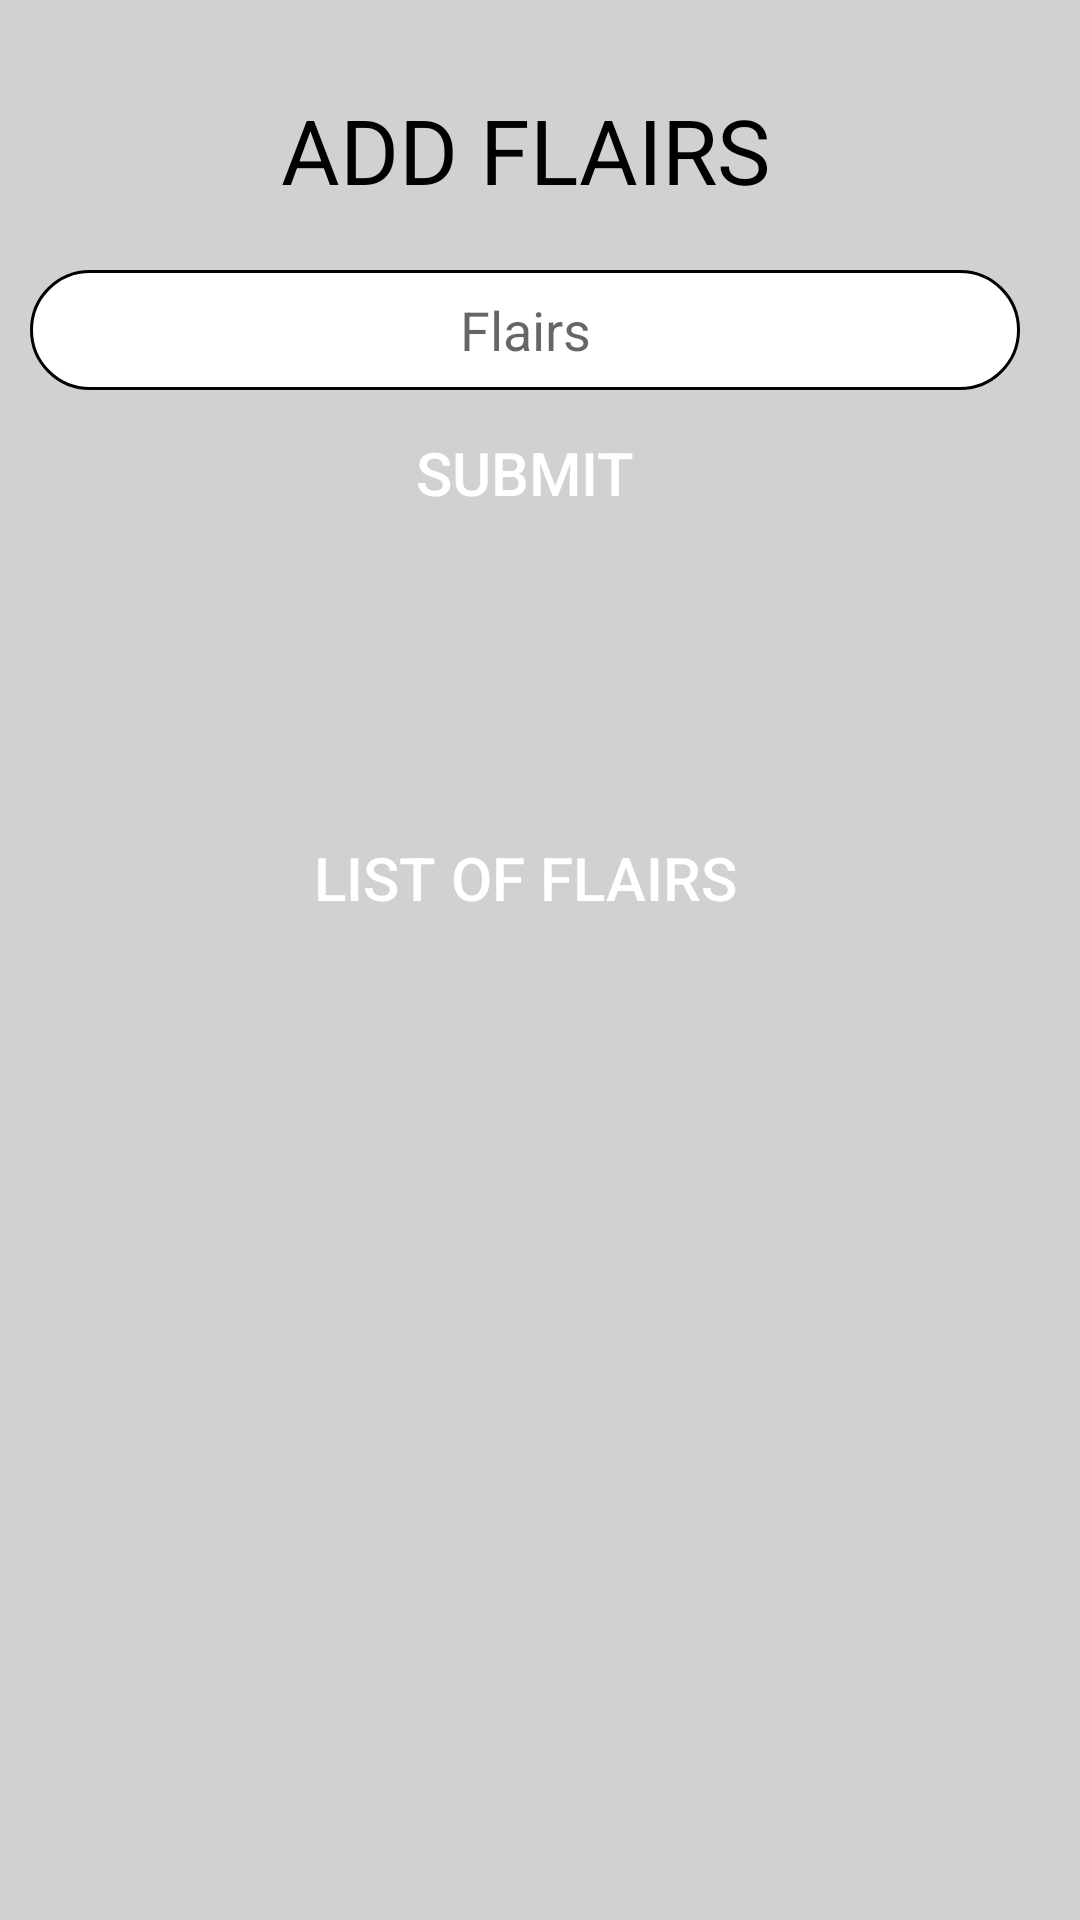

Here is an Android app screen rendered from its layout file. Give the layout XML and the strings, colors and styles it references.
<!-- AndroidManifest.xml: application theme Theme.RedditCloneAndroid -->
<!-- res/layout/fragment_list_of_flairs.xml -->
<?xml version="1.0" encoding="utf-8"?>

<RelativeLayout xmlns:android="http://schemas.android.com/apk/res/android"
    xmlns:app="http://schemas.android.com/apk/res-auto"
    xmlns:tools="http://schemas.android.com/tools"
    android:layout_width="match_parent"
    android:layout_height="match_parent"
    android:background="@color/backgroundGray"
    >

    <LinearLayout
        android:layout_width="wrap_content"
        android:layout_height="match_parent"
        android:gravity="center"
        android:layout_marginLeft="10dp"
        android:layout_marginRight="20dp"
        android:orientation="vertical">

        <TextView
            android:id="@+id/textView15"
            android:textAlignment="center"
            android:layout_width="330dp"
            android:textColor="@color/black"
            android:textSize="30dp"
            android:layout_height="wrap_content"
            android:text="ADD FLAIRS" />

        <EditText
            android:id="@+id/textView17"
            android:layout_marginTop="20dp"
            android:textAlignment="center"
            android:background="@drawable/border_text_edit"
            android:layout_width="match_parent"
            android:layout_height="40dp"
            android:hint="Flairs"
            />

        <androidx.appcompat.widget.AppCompatButton
            android:id="@+id/button3"
            android:layout_marginTop="10dp"
            android:layout_width="200dp"
            android:layout_height="35dp"
            android:background="@drawable/log_in_btn"
            android:text="@string/submit"
            android:textColor="@color/white"
            android:textSize="20dp" />

        <androidx.appcompat.widget.AppCompatButton
            android:id="@+id/button5"
            android:layout_marginTop="100dp"
            android:layout_width="200dp"
            android:layout_marginBottom="300dp"
            android:layout_height="35dp"
            android:background="@drawable/log_in_btn"
            android:text="List of flairs"
            android:textColor="@color/white"
            android:textSize="20dp" />


    </LinearLayout>
</RelativeLayout>
<!-- resources referenced by this layout -->
<resources>
  <color name="backgroundGray">#BCC3C0C0</color>
  <color name="black">#FF000000</color>
  <color name="white">#FFFFFFFF</color>
  <!-- drawable border_text_edit (drawable) -->
  <shape
      xmlns:android="http://schemas.android.com/apk/res/android"
      android:shape="rectangle">
      <solid
          android:color="@color/white"
          />
  
      <corners
          android:radius="50dp"
          />
      <stroke
          android:color="@color/black"
          android:width="1dp"/>
  </shape>
  <string name="submit">Submit</string>
  <style name="Theme.RedditCloneAndroid" parent="Theme.MaterialComponents.DayNight.DarkActionBar">
          
          <item name="colorPrimary">@color/purple_500</item>
          <item name="colorPrimaryVariant">@color/purple_700</item>
          <item name="colorOnPrimary">@color/white</item>
          
          <item name="colorSecondary">@color/teal_200</item>
          <item name="colorSecondaryVariant">@color/teal_700</item>
          <item name="colorOnSecondary">@color/black</item>
          
          <item name="android:statusBarColor" tools:targetApi="l">?attr/colorPrimaryVariant</item>
          
      </style>
  <color name="purple_500">#FF6200EE</color>
  <color name="purple_700">#FF3700B3</color>
  <color name="teal_200">#FF03DAC5</color>
  <color name="teal_700">#FF018786</color>
</resources>
